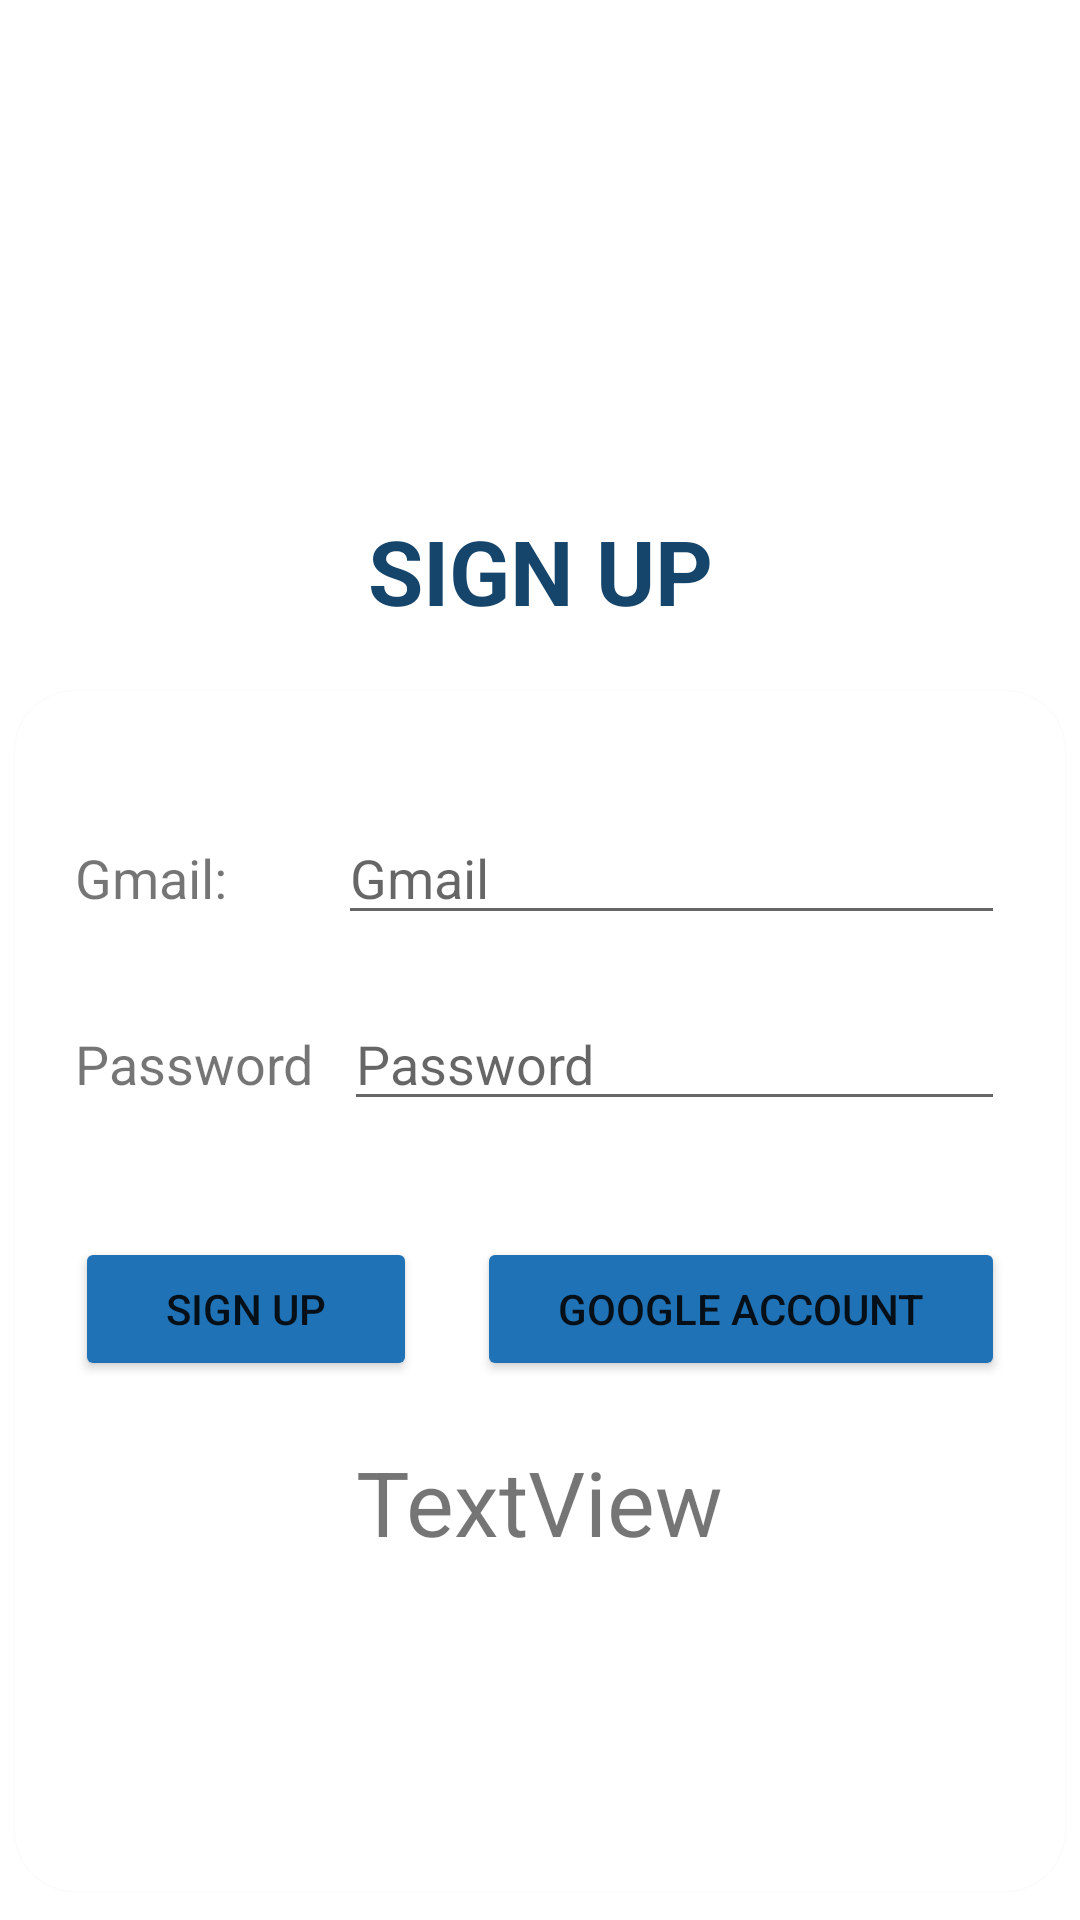

Here is an Android app screen rendered from its layout file. Give the layout XML and the strings, colors and styles it references.
<!-- AndroidManifest.xml: application theme Theme.HealthWise_Project -->
<!-- res/layout/fragment_sign_up.xml -->
<?xml version="1.0" encoding="utf-8"?>
<FrameLayout xmlns:android="http://schemas.android.com/apk/res/android"
    xmlns:tools="http://schemas.android.com/tools"
    android:layout_width="match_parent"
    android:layout_height="match_parent"
    xmlns:app="http://schemas.android.com/apk/res-auto"
    tools:context=".View.SignUpFragment"
    android:background="@drawable/hilltops_mountains">

    <LinearLayout
        android:layout_width="match_parent"
        android:layout_height="match_parent"
        android:orientation="vertical">

        <ImageView
            android:id="@+id/imageView"
            android:layout_width="100dp"
            android:layout_height="100dp"
            android:layout_gravity="center"
            android:layout_marginTop="50sp"
            tools:src="@drawable/baseline_person_pin_24" />

        <TextView
            android:id="@+id/textView9"
            android:layout_width="match_parent"
            android:layout_height="wrap_content"
            android:layout_gravity="center"
            android:gravity="center"
            android:textStyle="bold"
            android:textSize="30sp"
            android:textColor="@color/deep_blue"
            android:layout_marginTop="20sp"
            android:text="SIGN UP" />

        <androidx.cardview.widget.CardView
            android:layout_marginTop="20sp"
            android:layout_width="350sp"
            android:layout_height="400sp"
            android:layout_gravity="center"
            app:cardCornerRadius="20dp"
            >

            <LinearLayout
                android:layout_width="match_parent"
                android:layout_height="match_parent"
                android:orientation="vertical"
                android:padding="20sp">
                <LinearLayout
                    android:layout_width="match_parent"
                    android:layout_height="62dp"
                    android:orientation="horizontal"
                    android:layout_marginBottom="20sp">

                    <TextView
                        android:id="@+id/textView"
                        android:layout_width="wrap_content"
                        android:layout_height="wrap_content"
                        android:layout_marginTop="20dp"
                        android:layout_weight="1"
                        android:textSize="18sp"
                        android:text="Gmail:" />

                    <EditText
                        android:id="@+id/edtUS2"
                        android:layout_width="wrap_content"
                        android:layout_height="wrap_content"
                        android:layout_marginTop="20dp"
                        android:layout_weight="1"
                        android:ems="10"
                        android:hint="Gmail"
                        android:layout_marginLeft="25dp"
                        android:inputType="text" />
                </LinearLayout>

                <LinearLayout
                    android:layout_width="match_parent"
                    android:layout_height="80dp"
                    android:orientation="horizontal">

                    <TextView
                        android:id="@+id/textView2"
                        android:layout_width="wrap_content"
                        android:layout_height="wrap_content"
                        android:layout_weight="1"
                        android:textSize="18sp"
                        android:text="Password" />

                    <EditText
                        android:id="@+id/edtPW2"
                        android:layout_width="wrap_content"
                        android:layout_height="wrap_content"
                        android:layout_weight="1"
                        android:ems="10"
                        android:hint="Password"
                        android:inputType="textPassword" />
                </LinearLayout>

                <LinearLayout
                    android:layout_width="match_parent"
                    android:layout_height="wrap_content"
                    android:layout_gravity="center"
                    android:orientation="horizontal">

                    <Button
                        android:id="@+id/btnSignUp"
                        android:layout_width="wrap_content"
                        android:layout_height="wrap_content"
                        android:layout_marginRight="20dp"
                        android:layout_weight="1"
                        android:backgroundTint="@color/dark_blue"
                        android:text="Sign up" />

                    <Button
                        android:id="@+id/button2"
                        android:layout_width="150sp"
                        android:layout_height="wrap_content"
                        android:layout_weight="1"
                        android:backgroundTint="@color/dark_blue"
                        android:text="Google Account" />

                </LinearLayout>

                <TextView
                    android:id="@+id/tvError"
                    android:layout_width="wrap_content"
                    android:layout_height="wrap_content"
                    android:layout_gravity="center"
                    android:layout_marginTop="20dp"
                    android:text="TextView"
                    android:textSize="30dp" />

            </LinearLayout>
        </androidx.cardview.widget.CardView>
    </LinearLayout>
</FrameLayout>
<!-- resources referenced by this layout -->
<resources>
  <color name="dark_blue">#1F72B5</color>
  <color name="deep_blue">#16456C</color>
  <!-- drawable baseline_person_pin_24 (drawable) -->
  <vector android:height="24dp" android:tint="#1F72B5"
      android:viewportHeight="24" android:viewportWidth="24"
      android:width="24dp" xmlns:android="http://schemas.android.com/apk/res/android">
      <path android:fillColor="@android:color/white" android:pathData="M12,2c-4.97,0 -9,4.03 -9,9 0,4.17 2.84,7.67 6.69,8.69L12,22l2.31,-2.31C18.16,18.67 21,15.17 21,11c0,-4.97 -4.03,-9 -9,-9zM12,4c1.66,0 3,1.34 3,3s-1.34,3 -3,3 -3,-1.34 -3,-3 1.34,-3 3,-3zM12,18.3c-2.5,0 -4.71,-1.28 -6,-3.22 0.03,-1.99 4,-3.08 6,-3.08 1.99,0 5.97,1.09 6,3.08 -1.29,1.94 -3.5,3.22 -6,3.22z"/>
  </vector>
  <style name="Theme.HealthWise_Project" parent="Base.Theme.HealthWise_Project" />
  <style name="Base.Theme.HealthWise_Project" parent="Theme.MaterialComponents.DayNight.DarkActionBar">
          
          
      </style>
</resources>
